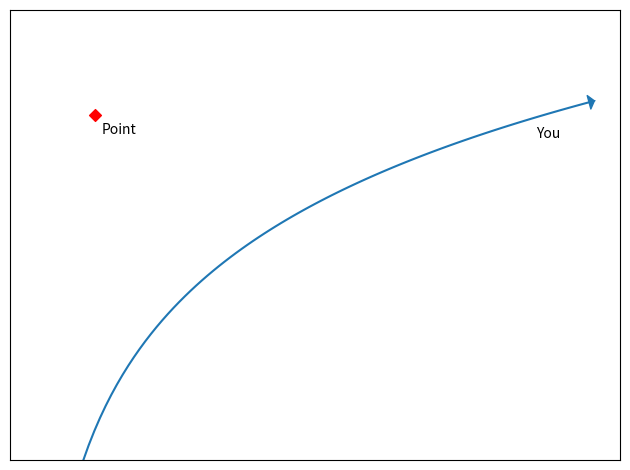

Source code (Python):
import numpy as np
import matplotlib.pyplot as plt

fig, ax = plt.subplots(layout="tight")

x = np.linspace(0, 0.2, 100)
y = np.log(x)
point_x = 0.025
point_y = -1.75

ax.scatter(point_x-0.0025, point_y+0.05,
           color="red", marker="D")
ax.text(point_x, point_y, "Point",
        va="top", ha="left")

ax.plot(x, y, color="#1f77b4")
ax.annotate("", (x[-1], y[-1]), (x[-1]+np.diff(x[-2:])[0], y[-1]+np.diff(y[-2:])[0]),
            arrowprops=dict(arrowstyle="<|-, head_width=0.5", color="#1f77b4"))
ax.text(0.18, -1.85, "You")

ax.set_ylim([-4, -1])
ax.set_xticks([])
ax.set_yticks([])

fig.savefig("original.png")
plt.show()
